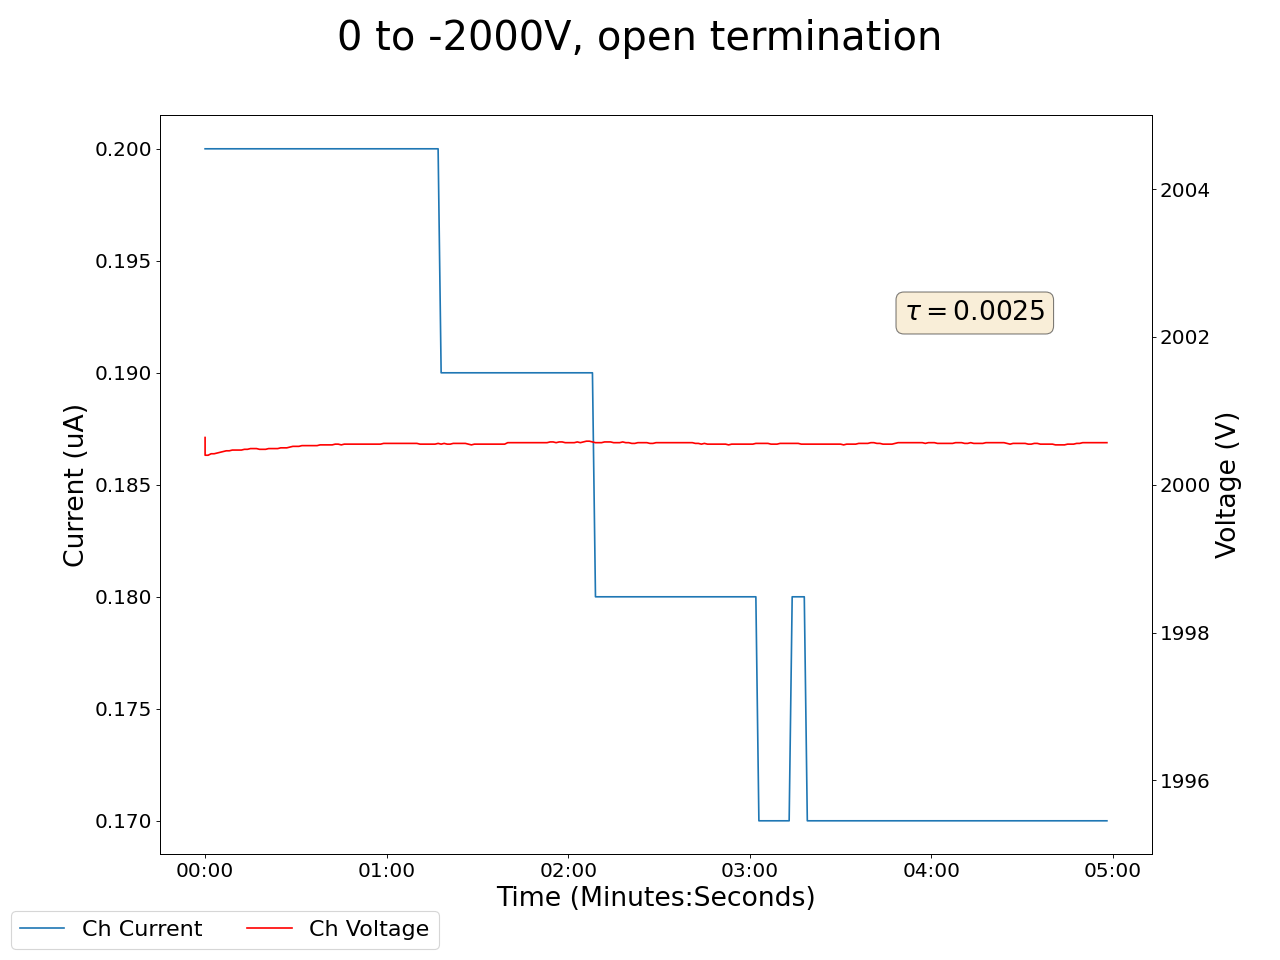

The table this chart was drawn from, first rows:
2025-01-15 18:17:22.923364, 0.4099999964237213, 0.0, 0.03999999910593033, 0.0, 0.1599999964237213, 0.0, 0.17000000178813934, 0.0, 0.05999999865889549, 0.0, 0.0, 0.0, 0.12999999523162842, 0.0, 0.9300000071525574, 0.0, 0.0, 0.0, 0.0, 0.0, 0.44999998807907104, 0.0, 2000.6400146484375
2025-01-15 18:17:23.923261, 0.41, 0.0, 0.04, 0.0, 0.16, 0.0, 0.17, 0.0, 0.06, 0.0, 0.0, 0.0, 0.13, 0.0, 0.93, 0.0, 0.0, 0.0, 0.0, 0.0, 0.45, 0.0, 2000
2025-01-15 18:17:24.923261, 0.41, 0.0, 0.04, 0.0, 0.15, 0.0, 0.17, 0.0, 0.06, 0.0, 0.0, 0.0, 0.13, 0.0, 0.93, 0.0, 0.0, 0.0, 0.0, 0.0, 0.45, 0.0, 2000
2025-01-15 18:17:25.923260, 0.41, 0.0, 0.04, 0.0, 0.15, 0.0, 0.17, 0.0, 0.06, 0.0, 0.0, 0.0, 0.13, 0.0, 0.93, 0.0, 0.0, 0.0, 0.0, 0.0, 0.44, 0.0, 2000
2025-01-15 18:17:26.923261, 0.41, 0.0, 0.04, 0.0, 0.15, 0.0, 0.17, 0.0, 0.06, 0.0, 0.0, 0.0, 0.13, 0.0, 0.93, 0.0, 0.0, 0.0, 0.0, 0.0, 0.44, 0.0, 2000
2025-01-15 18:17:27.923261, 0.41, 0.0, 0.04, 0.0, 0.15, 0.0, 0.17, 0.0, 0.06, 0.0, 0.0, 0.0, 0.13, 0.0, 0.93, 0.0, 0.0, 0.0, 0.0, 0.0, 0.45, 0.0, 2000
2025-01-15 18:17:28.923260, 0.41, 0.0, 0.04, 0.0, 0.15, 0.0, 0.17, 0.0, 0.06, 0.0, 0.0, 0.0, 0.13, 0.0, 0.93, 0.0, 0.0, 0.0, 0.0, 0.0, 0.44, 0.0, 2000
2025-01-15 18:17:29.923261, 0.41, 0.0, 0.04, 0.0, 0.15, 0.0, 0.17, 0.0, 0.06, 0.0, 0.0, 0.0, 0.13, 0.0, 0.93, 0.0, 0.0, 0.0, 0.0, 0.0, 0.44, 0.0, 2000
2025-01-15 18:17:30.923260, 0.41, 0.0, 0.04, 0.0, 0.15, 0.0, 0.17, 0.0, 0.06, 0.0, 0.0, 0.0, 0.13, 0.0, 0.93, 0.0, 0.0, 0.0, 0.0, 0.0, 0.44, 0.0, 2000
2025-01-15 18:17:31.923261, 0.41, 0.0, 0.04, 0.0, 0.15, 0.0, 0.17, 0.0, 0.06, 0.0, 0.0, 0.0, 0.13, 0.0, 0.93, 0.0, 0.0, 0.0, 0.0, 0.0, 0.44, 0.0, 2000
2025-01-15 18:17:32.923261, 0.41, 0.0, 0.04, 0.0, 0.15, 0.0, 0.17, 0.0, 0.06, 0.0, 0.0, 0.0, 0.13, 0.0, 0.93, 0.0, 0.0, 0.0, 0.0, 0.0, 0.45, 0.0, 2000
2025-01-15 18:17:33.923261, 0.41, 0.0, 0.04, 0.0, 0.15, 0.0, 0.17, 0.0, 0.06, 0.0, 0.0, 0.0, 0.13, 0.0, 0.93, 0.0, 0.0, 0.0, 0.0, 0.0, 0.45, 0.0, 2000
2025-01-15 18:17:34.923261, 0.41, 0.0, 0.04, 0.0, 0.15, 0.0, 0.17, 0.0, 0.06, 0.0, 0.0, 0.0, 0.13, 0.0, 0.93, 0.0, 0.0, 0.0, 0.0, 0.0, 0.44, 0.0, 2000
2025-01-15 18:17:35.923261, 0.41, 0.0, 0.04, 0.0, 0.15, 0.0, 0.17, 0.0, 0.06, 0.0, 0.0, 0.0, 0.13, 0.0, 0.93, 0.0, 0.0, 0.0, 0.0, 0.0, 0.44, 0.0, 2000
2025-01-15 18:17:36.923260, 0.41, 0.0, 0.04, 0.0, 0.15, 0.0, 0.17, 0.0, 0.06, 0.0, 0.0, 0.0, 0.13, 0.0, 0.93, 0.0, 0.0, 0.0, 0.0, 0.0, 0.44, 0.0, 2000
2025-01-15 18:17:37.923260, 0.41, 0.0, 0.04, 0.0, 0.15, 0.0, 0.17, 0.0, 0.06, 0.0, 0.0, 0.0, 0.13, 0.0, 0.93, 0.0, 0.0, 0.0, 0.0, 0.0, 0.44, 0.0, 2000
2025-01-15 18:17:38.923261, 0.41, 0.0, 0.04, 0.0, 0.15, 0.0, 0.17, 0.0, 0.06, 0.0, 0.0, 0.0, 0.13, 0.0, 0.93, 0.0, 0.0, 0.0, 0.0, 0.0, 0.44, 0.0, 2000
2025-01-15 18:17:39.923261, 0.41, 0.0, 0.04, 0.0, 0.15, 0.0, 0.17, 0.0, 0.05, 0.0, 0.0, 0.0, 0.13, 0.0, 0.93, 0.0, 0.0, 0.0, 0.0, 0.0, 0.44, 0.0, 2000
2025-01-15 18:17:40.923261, 0.41, 0.0, 0.04, 0.0, 0.15, 0.0, 0.17, 0.0, 0.05, 0.0, 0.0, 0.0, 0.13, 0.0, 0.93, 0.0, 0.0, 0.0, 0.0, 0.0, 0.44, 0.0, 2000
2025-01-15 18:17:41.923261, 0.41, 0.0, 0.04, 0.0, 0.15, 0.0, 0.17, 0.0, 0.05, 0.0, 0.0, 0.0, 0.13, 0.0, 0.93, 0.0, 0.0, 0.0, 0.0, 0.0, 0.44, 0.0, 2000
2025-01-15 18:17:42.923261, 0.41, 0.0, 0.04, 0.0, 0.15, 0.0, 0.17, 0.0, 0.05, 0.0, 0.0, 0.0, 0.13, 0.0, 0.93, 0.0, 0.0, 0.0, 0.0, 0.0, 0.44, 0.0, 2000
2025-01-15 18:17:43.923261, 0.41, 0.0, 0.04, 0.0, 0.15, 0.0, 0.17, 0.0, 0.05, 0.0, 0.0, 0.0, 0.13, 0.0, 0.93, 0.0, 0.0, 0.0, 0.0, 0.0, 0.44, 0.0, 2000
2025-01-15 18:17:44.923261, 0.41, 0.0, 0.04, 0.0, 0.15, 0.0, 0.17, 0.0, 0.05, 0.0, 0.0, 0.0, 0.13, 0.0, 0.93, 0.0, 0.0, 0.0, 0.0, 0.0, 0.44, 0.0, 2000
2025-01-15 18:17:45.923261, 0.41, 0.0, 0.04, 0.0, 0.15, 0.0, 0.17, 0.0, 0.05, 0.0, 0.0, 0.0, 0.13, 0.0, 0.93, 0.0, 0.0, 0.0, 0.0, 0.0, 0.44, 0.0, 2000
2025-01-15 18:17:46.923261, 0.41, 0.0, 0.04, 0.0, 0.15, 0.0, 0.17, 0.0, 0.05, 0.0, 0.0, 0.0, 0.12, 0.0, 0.93, 0.0, 0.0, 0.0, 0.0, 0.0, 0.44, 0.0, 2000
2025-01-15 18:17:47.923261, 0.41, 0.0, 0.04, 0.0, 0.15, 0.0, 0.17, 0.0, 0.05, 0.0, 0.0, 0.0, 0.12, 0.0, 0.93, 0.0, 0.0, 0.0, 0.0, 0.0, 0.44, 0.0, 2000
2025-01-15 18:17:48.923260, 0.41, 0.0, 0.04, 0.0, 0.15, 0.0, 0.17, 0.0, 0.05, 0.0, 0.0, 0.0, 0.12, 0.0, 0.93, 0.0, 0.0, 0.0, 0.0, 0.0, 0.44, 0.0, 2000
2025-01-15 18:17:49.923260, 0.41, 0.0, 0.04, 0.0, 0.15, 0.0, 0.17, 0.0, 0.05, 0.0, 0.0, 0.0, 0.12, 0.0, 0.93, 0.0, 0.0, 0.0, 0.0, 0.0, 0.44, 0.0, 2000
2025-01-15 18:17:50.923260, 0.41, 0.0, 0.04, 0.0, 0.15, 0.0, 0.17, 0.0, 0.05, 0.0, 0.0, 0.0, 0.12, 0.0, 0.93, 0.0, 0.0, 0.0, 0.0, 0.0, 0.44, 0.0, 2000
2025-01-15 18:17:51.923261, 0.42, 0.0, 0.04, 0.0, 0.15, 0.0, 0.17, 0.0, 0.05, 0.0, 0.0, 0.0, 0.12, 0.0, 0.93, 0.0, 0.0, 0.0, 0.0, 0.0, 0.44, 0.0, 2001
2025-01-15 18:17:52.923260, 0.42, 0.0, 0.04, 0.0, 0.15, 0.0, 0.17, 0.0, 0.05, 0.0, 0.0, 0.0, 0.12, 0.0, 0.93, 0.0, 0.0, 0.0, 0.0, 0.0, 0.44, 0.0, 2001
2025-01-15 18:17:53.923259, 0.42, 0.0, 0.04, 0.0, 0.15, 0.0, 0.17, 0.0, 0.05, 0.0, 0.0, 0.0, 0.12, 0.0, 0.93, 0.0, 0.0, 0.0, 0.0, 0.0, 0.44, 0.0, 2001
2025-01-15 18:17:54.923260, 0.42, 0.0, 0.04, 0.0, 0.15, 0.0, 0.17, 0.0, 0.05, 0.0, 0.0, 0.0, 0.12, 0.0, 0.93, 0.0, 0.0, 0.0, 0.0, 0.0, 0.44, 0.0, 2001
2025-01-15 18:17:55.923260, 0.42, 0.0, 0.04, 0.0, 0.15, 0.0, 0.17, 0.0, 0.05, 0.0, 0.0, 0.0, 0.12, 0.0, 0.93, 0.0, 0.0, 0.0, 0.0, 0.0, 0.44, 0.0, 2001
2025-01-15 18:17:56.923259, 0.42, 0.0, 0.04, 0.0, 0.15, 0.0, 0.17, 0.0, 0.05, 0.0, 0.0, 0.0, 0.12, 0.0, 0.93, 0.0, 0.0, 0.0, 0.0, 0.0, 0.44, 0.0, 2001
2025-01-15 18:17:57.923259, 0.42, 0.0, 0.04, 0.0, 0.15, 0.0, 0.17, 0.0, 0.05, 0.0, 0.0, 0.0, 0.12, 0.0, 0.93, 0.0, 0.0, 0.0, 0.0, 0.0, 0.44, 0.0, 2001
2025-01-15 18:17:58.923259, 0.42, 0.0, 0.04, 0.0, 0.15, 0.0, 0.17, 0.0, 0.05, 0.0, 0.0, 0.0, 0.12, 0.0, 0.93, 0.0, 0.0, 0.0, 0.0, 0.0, 0.44, 0.0, 2001
2025-01-15 18:17:59.923259, 0.42, 0.0, 0.04, 0.0, 0.15, 0.0, 0.17, 0.0, 0.05, 0.0, 0.0, 0.0, 0.12, 0.0, 0.93, 0.0, 0.0, 0.0, 0.0, 0.0, 0.44, 0.0, 2001
2025-01-15 18:18:00.923260, 0.42, 0.0, 0.04, 0.0, 0.15, 0.0, 0.17, 0.0, 0.05, 0.0, 0.0, 0.0, 0.12, 0.0, 0.93, 0.0, 0.0, 0.0, 0.0, 0.0, 0.44, 0.0, 2001
2025-01-15 18:18:01.923259, 0.42, 0.0, 0.04, 0.0, 0.15, 0.0, 0.17, 0.0, 0.05, 0.0, 0.0, 0.0, 0.12, 0.0, 0.93, 0.0, 0.0, 0.0, 0.0, 0.0, 0.44, 0.0, 2001
2025-01-15 18:18:02.923259, 0.42, 0.0, 0.04, 0.0, 0.15, 0.0, 0.17, 0.0, 0.05, 0.0, 0.0, 0.0, 0.12, 0.0, 0.93, 0.0, 0.0, 0.0, 0.0, 0.0, 0.44, 0.0, 2001
2025-01-15 18:18:03.923261, 0.42, 0.0, 0.04, 0.0, 0.15, 0.0, 0.17, 0.0, 0.05, 0.0, 0.0, 0.0, 0.12, 0.0, 0.93, 0.0, 0.0, 0.0, 0.0, 0.0, 0.44, 0.0, 2001
2025-01-15 18:18:04.923259, 0.42, 0.0, 0.04, 0.0, 0.15, 0.0, 0.17, 0.0, 0.05, 0.0, 0.0, 0.0, 0.12, 0.0, 0.93, 0.0, 0.0, 0.0, 0.0, 0.0, 0.43, 0.0, 2001
2025-01-15 18:18:05.923261, 0.42, 0.0, 0.04, 0.0, 0.15, 0.0, 0.17, 0.0, 0.05, 0.0, 0.0, 0.0, 0.12, 0.0, 0.93, 0.0, 0.0, 0.0, 0.0, 0.0, 0.43, 0.0, 2001
2025-01-15 18:18:06.923260, 0.42, 0.0, 0.04, 0.0, 0.15, 0.0, 0.17, 0.0, 0.05, 0.0, 0.0, 0.0, 0.12, 0.0, 0.93, 0.0, 0.0, 0.0, 0.0, 0.0, 0.43, 0.0, 2001
2025-01-15 18:18:07.923260, 0.42, 0.0, 0.04, 0.0, 0.15, 0.0, 0.17, 0.0, 0.05, 0.0, 0.0, 0.0, 0.12, 0.0, 0.93, 0.0, 0.0, 0.0, 0.0, 0.0, 0.43, 0.0, 2001
2025-01-15 18:18:08.923261, 0.42, 0.0, 0.04, 0.0, 0.15, 0.0, 0.17, 0.0, 0.05, 0.0, 0.0, 0.0, 0.12, 0.0, 0.93, 0.0, 0.0, 0.0, 0.0, 0.0, 0.43, 0.0, 2001
2025-01-15 18:18:09.923261, 0.42, 0.0, 0.04, 0.0, 0.15, 0.0, 0.17, 0.0, 0.05, 0.0, 0.0, 0.0, 0.12, 0.0, 0.93, 0.0, 0.0, 0.0, 0.0, 0.0, 0.43, 0.0, 2001
2025-01-15 18:18:10.923261, 0.42, 0.0, 0.04, 0.0, 0.15, 0.0, 0.17, 0.0, 0.05, 0.0, 0.0, 0.0, 0.12, 0.0, 0.93, 0.0, 0.0, 0.0, 0.0, 0.0, 0.43, 0.0, 2001
2025-01-15 18:18:11.923261, 0.42, 0.0, 0.04, 0.0, 0.15, 0.0, 0.17, 0.0, 0.05, 0.0, 0.0, 0.0, 0.12, 0.0, 0.93, 0.0, 0.0, 0.0, 0.0, 0.0, 0.43, 0.0, 2001
2025-01-15 18:18:12.923261, 0.42, 0.0, 0.04, 0.0, 0.15, 0.0, 0.17, 0.0, 0.05, 0.0, 0.0, 0.0, 0.12, 0.0, 0.93, 0.0, 0.0, 0.0, 0.0, 0.0, 0.43, 0.0, 2001
2025-01-15 18:18:13.923261, 0.42, 0.0, 0.04, 0.0, 0.15, 0.0, 0.17, 0.0, 0.05, 0.0, 0.0, 0.0, 0.12, 0.0, 0.93, 0.0, 0.0, 0.0, 0.0, 0.0, 0.43, 0.0, 2001
2025-01-15 18:18:14.923260, 0.42, 0.0, 0.04, 0.0, 0.15, 0.0, 0.17, 0.0, 0.05, 0.0, 0.0, 0.0, 0.12, 0.0, 0.93, 0.0, 0.0, 0.0, 0.0, 0.0, 0.43, 0.0, 2001
2025-01-15 18:18:15.923261, 0.42, 0.0, 0.03, 0.0, 0.15, 0.0, 0.17, 0.0, 0.05, 0.0, 0.0, 0.0, 0.12, 0.0, 0.93, 0.0, 0.0, 0.0, 0.0, 0.0, 0.43, 0.0, 2001
2025-01-15 18:18:16.923261, 0.42, 0.0, 0.03, 0.0, 0.15, 0.0, 0.17, 0.0, 0.05, 0.0, 0.0, 0.0, 0.12, 0.0, 0.93, 0.0, 0.0, 0.0, 0.0, 0.0, 0.43, 0.0, 2001
2025-01-15 18:18:17.923260, 0.42, 0.0, 0.03, 0.0, 0.15, 0.0, 0.17, 0.0, 0.05, 0.0, 0.0, 0.0, 0.12, 0.0, 0.93, 0.0, 0.0, 0.0, 0.0, 0.0, 0.43, 0.0, 2001
2025-01-15 18:18:18.923261, 0.42, 0.0, 0.03, 0.0, 0.15, 0.0, 0.17, 0.0, 0.05, 0.0, 0.0, 0.0, 0.12, 0.0, 0.93, 0.0, 0.0, 0.0, 0.0, 0.0, 0.43, 0.0, 2001
2025-01-15 18:18:19.923261, 0.42, 0.0, 0.03, 0.0, 0.15, 0.0, 0.17, 0.0, 0.05, 0.0, 0.0, 0.0, 0.12, 0.0, 0.93, 0.0, 0.0, 0.0, 0.0, 0.0, 0.43, 0.0, 2001
2025-01-15 18:18:20.923261, 0.42, 0.0, 0.03, 0.0, 0.15, 0.0, 0.17, 0.0, 0.05, 0.0, 0.0, 0.0, 0.12, 0.0, 0.93, 0.0, 0.0, 0.0, 0.0, 0.0, 0.43, 0.0, 2001
2025-01-15 18:18:21.923260, 0.42, 0.0, 0.03, 0.0, 0.15, 0.0, 0.17, 0.0, 0.05, 0.0, 0.0, 0.0, 0.12, 0.0, 0.93, 0.0, 0.0, 0.0, 0.0, 0.0, 0.43, 0.0, 2001
2025-01-15 18:18:22.923259, 0.41, 0.0, 0.03, 0.0, 0.15, 0.0, 0.17, 0.0, 0.05, 0.0, 0.0, 0.0, 0.12, 0.0, 0.93, 0.0, 0.0, 0.0, 0.0, 0.0, 0.43, 0.0, 2001
... 239 more rows
